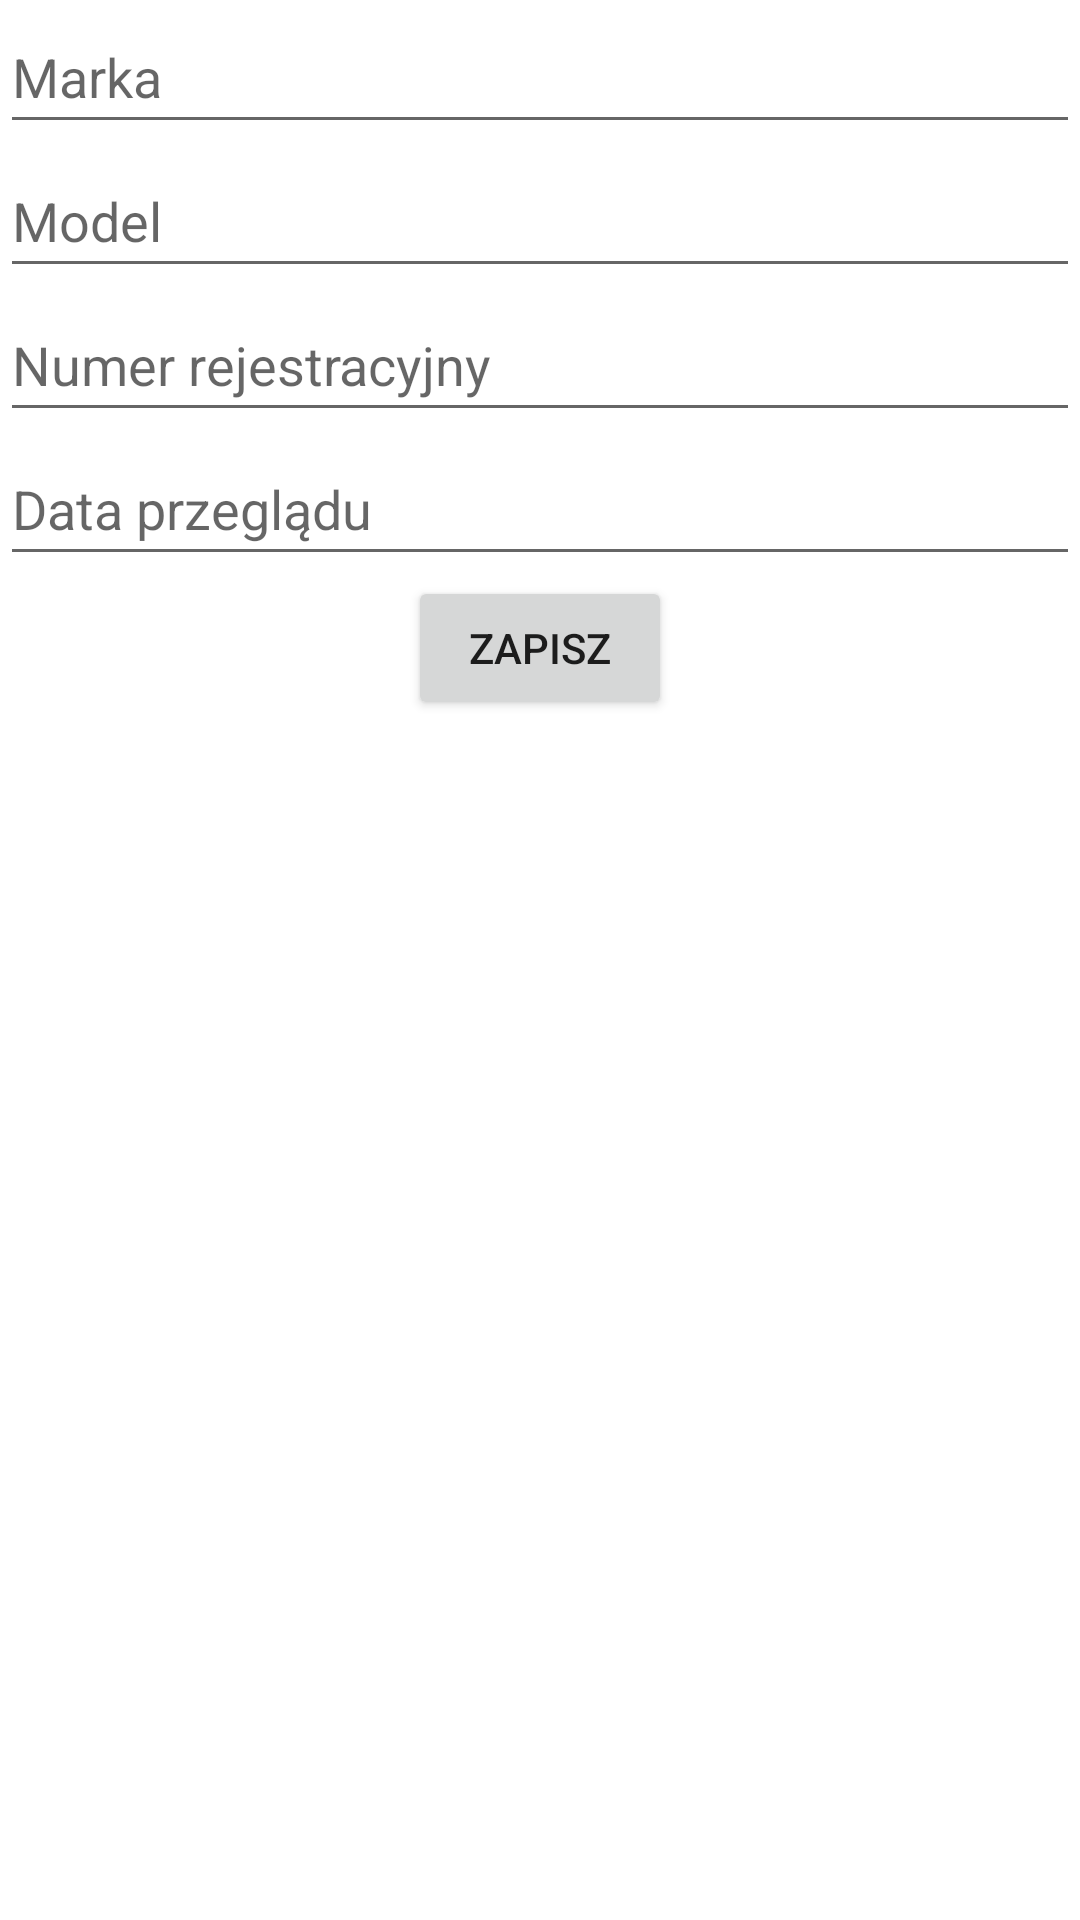

Produce the Android XML layout that renders to this screen, including the resource entries it uses.
<!-- AndroidManifest.xml: application theme Theme.Lab1115 -->
<!-- res/layout/fragment_vehicle_form.xml -->
<?xml version="1.0" encoding="utf-8"?>
<LinearLayout xmlns:android="http://schemas.android.com/apk/res/android"
    xmlns:tools="http://schemas.android.com/tools"
    android:layout_width="match_parent"
    android:layout_height="match_parent"
    android:gravity="center_horizontal"
    android:orientation="vertical"
    tools:context=".ui.vehicleForm.VehicleFormFragment">

    <EditText
        android:id="@+id/brand_input"
        android:layout_width="match_parent"
        android:layout_height="wrap_content"
        android:autofillHints="false"
        android:ems="10"
        android:hint="@string/brand"
        android:inputType="textPersonName"
        android:minHeight="48dp" />

    <EditText
        android:id="@+id/model_input"
        android:layout_width="match_parent"
        android:layout_height="wrap_content"
        android:autofillHints="false"
        android:ems="10"
        android:hint="@string/model"
        android:inputType="textPersonName"
        android:minHeight="48dp" />

    <EditText
        android:id="@+id/plate_number_input"
        android:layout_width="match_parent"
        android:layout_height="wrap_content"
        android:autofillHints="false"
        android:ems="10"
        android:hint="@string/plate_number"
        android:inputType="textPersonName"
        android:minHeight="48dp"
        tools:ignore="TextFields,TextContrastCheck" />

    <EditText
        android:id="@+id/check_date_input"
        android:layout_width="match_parent"
        android:layout_height="wrap_content"
        android:autofillHints="false"
        android:clickable="false"
        android:cursorVisible="false"
        android:ems="10"
        android:focusable="false"
        android:focusableInTouchMode="false"
        android:hint="@string/check_date"
        android:inputType="date"
        android:minHeight="48dp"
        tools:ignore="TextContrastCheck" />

    <Button
        android:id="@+id/add_vehicle_button"
        android:layout_width="wrap_content"
        android:layout_height="wrap_content"
        android:text="@string/save" />
</LinearLayout>
<!-- resources referenced by this layout -->
<resources>
  <string name="brand">Marka</string>
  <string name="check_date">Data przeglądu</string>
  <string name="model">Model</string>
  <string name="plate_number">Numer rejestracyjny</string>
  <string name="save">Zapisz</string>
  <style name="Theme.Lab1115" parent="Theme.MaterialComponents.DayNight.DarkActionBar">
          
          <item name="colorPrimary">@color/green</item>
          <item name="colorPrimaryVariant">@color/dark_green</item>
          <item name="colorOnPrimary">@color/white</item>
          
          <item name="colorSecondary">@color/green</item>
          <item name="colorSecondaryVariant">@color/dark_green</item>
          <item name="colorOnSecondary">@color/white</item>
          
          <item name="android:statusBarColor" tools:targetApi="l">?attr/colorPrimaryVariant</item>
          
      </style>
  <color name="green">#4caf50</color>
  <color name="dark_green">#087f23</color>
  <color name="white">#FFFFFFFF</color>
</resources>
